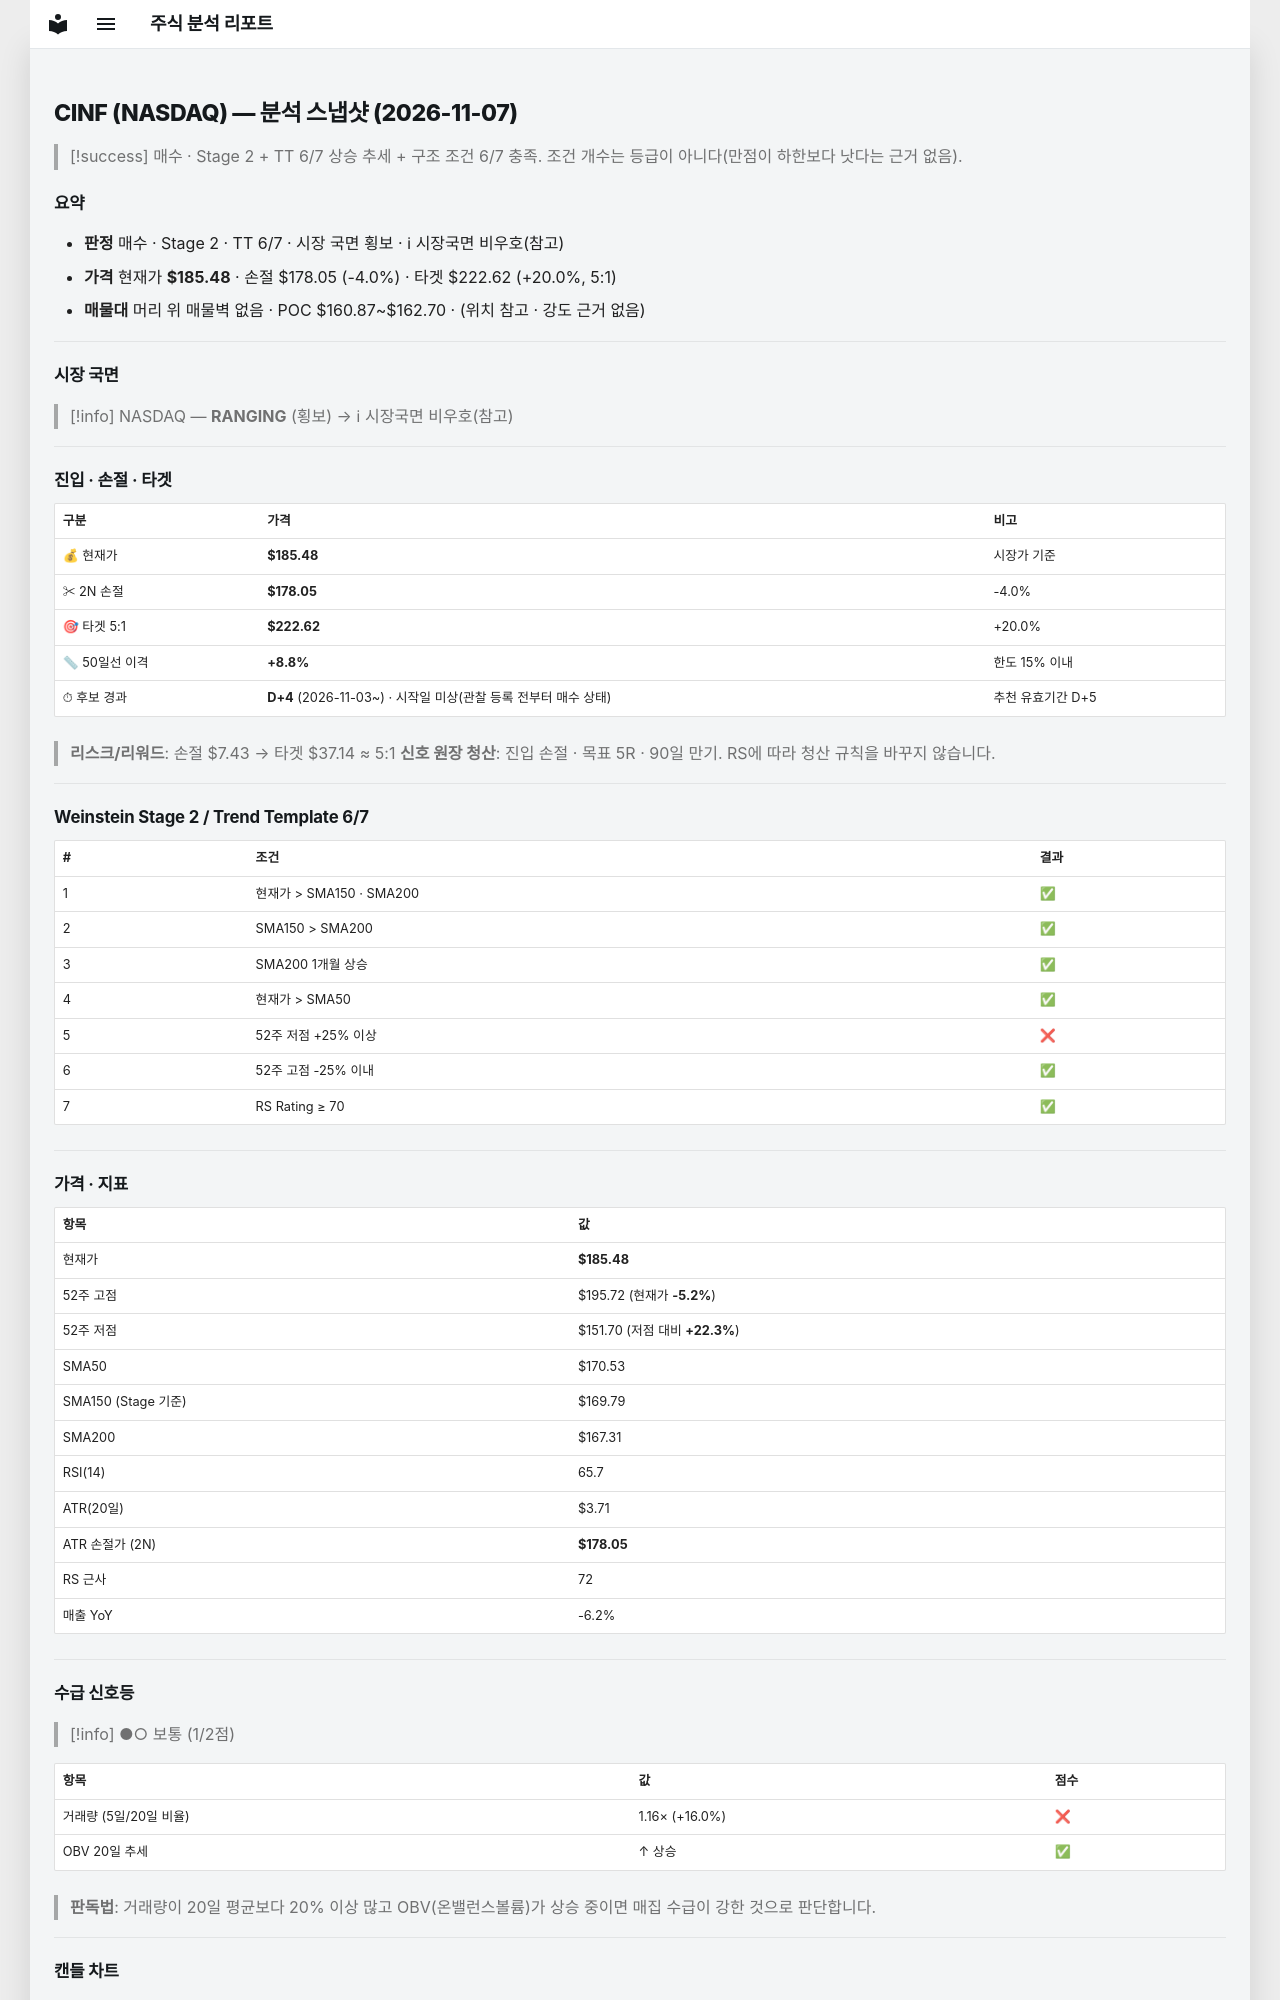

repository: soloandco/stock-reports · page: snapshots/CINF-2026-11-07/index.html · generator: mkdocs

---
type: analysis-snapshot
title: CINF 분석 스냅샷
ticker: CINF
market: NASDAQ
created: 2026-11-07
updated: 2026-11-07
bar-date: 2026-11-06
verdict: 매수관찰
real-rr: 1.11
sma50-gap-pct: 8.8
candidate-days: 4
candidate-since: 2026-11-03
candidate-start-unknown: true
weekly-position: 저항대아래
weekly-overhead-price: 193.71
weekly-overhead-pct: 4.4
stage: 2
trend-template-score: 6
tt-max: 7
ma-set: sma-50-150-200
price: 185.47999572753906
stop-price: 178.05171318483144
market-regime: RANGING
supply-demand-score: 1/2
supply-demand-label: 보통
status: tracking
tags:
  - stock-agent
  - watchlist
  - CINF
  - analysis
related:
  - "[[analysis-template]]"
---

# CINF (NASDAQ) — 분석 스냅샷 (2026-11-07)

> [!success] 매수 · Stage 2 + TT 6/7
> 상승 추세 + 구조 조건 6/7 충족. 조건 개수는 등급이 아니다(만점이 하한보다 낫다는 근거 없음).

## 요약

- **판정** 매수 · Stage 2 · TT 6/7 · 시장 국면 횡보 · ℹ 시장국면 비우호(참고)
- **가격** 현재가 **$185.48** · 손절 $178.05 (-4.0%) · 타겟 $222.62 (+20.0%, 5:1)
- **매물대** 머리 위 매물벽 없음 · POC $160.87~$162.70 · (위치 참고 · 강도 근거 없음)

---

## 시장 국면

> [!info] NASDAQ — **RANGING** (횡보) → ℹ 시장국면 비우호(참고)

---

## 진입 · 손절 · 타겟

| 구분 | 가격 | 비고 |
|------|------|------|
| 💰 현재가 | **$185.48** | 시장가 기준 |
| ✂ 2N 손절 | **$178.05** | -4.0% |
| 🎯 타겟 5:1 | **$222.62** | +20.0% |
| 📏 50일선 이격 | **+8.8%** | 한도 15% 이내 |
| ⏱ 후보 경과 | **D+4** (2026-11-03~) · 시작일 미상(관찰 등록 전부터 매수 상태) | 추천 유효기간 D+5 |

> **리스크/리워드**: 손절 $7.43 → 타겟 $37.14 ≈ 5:1
> **신호 원장 청산**: 진입 손절 · 목표 5R · 90일 만기. RS에 따라 청산 규칙을 바꾸지 않습니다.

---

## Weinstein Stage 2 / Trend Template 6/7

| # | 조건 | 결과 |
|---|------|------|
| 1 | 현재가 > SMA150 · SMA200 | ✅ |
| 2 | SMA150 > SMA200 | ✅ |
| 3 | SMA200 1개월 상승 | ✅ |
| 4 | 현재가 > SMA50 | ✅ |
| 5 | 52주 저점 +25% 이상 | ❌ |
| 6 | 52주 고점 -25% 이내 | ✅ |
| 7 | RS Rating ≥ 70 | ✅ |

---

## 가격 · 지표

| 항목 | 값 |
|------|---|
| 현재가 | **$185.48** |
| 52주 고점 | $195.72 (현재가 **-5.2%**) |
| 52주 저점 | $151.70 (저점 대비 **+22.3%**) |
| SMA50 | $170.53 |
| SMA150 (Stage 기준) | $169.79 |
| SMA200 | $167.31 |
| RSI(14) | 65.7 |
| ATR(20일) | $3.71 |
| ATR 손절가 (2N) | **$178.05** |
| RS 근사 | 72 |
| 매출 YoY | -6.2% |

---
## 수급 신호등

> [!info] ●○ 보통 (1/2점)

| 항목 | 값 | 점수 |
|------|------|------|
| 거래량 (5일/20일 비율) | 1.16× (+16.0%) | ❌ |
| OBV 20일 추세 | ↑ 상승 | ✅ |

> **판독법**: 거래량이 20일 평균보다 20% 이상 많고 OBV(온밸런스볼륨)가 상승 중이면 매집 수급이 강한 것으로 판단합니다.

---
